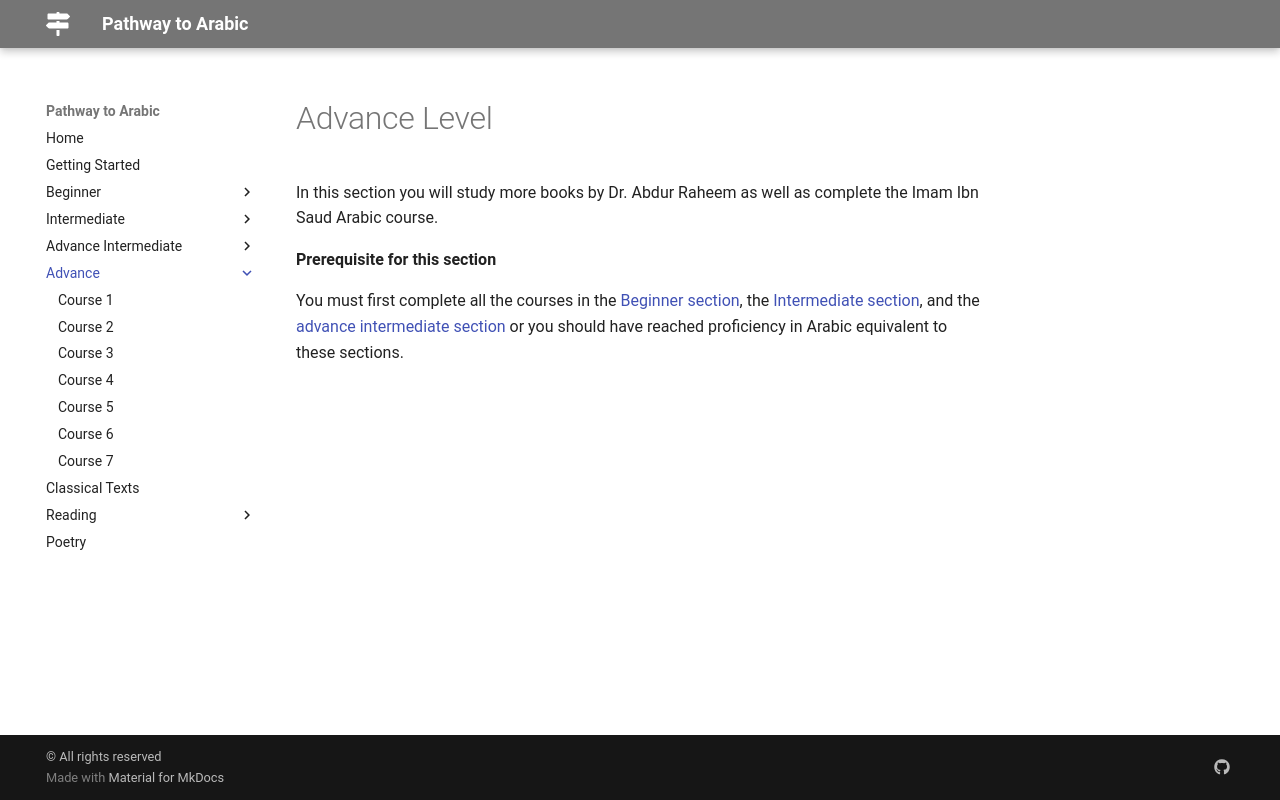

repository: Abuu20/pathway-to-arabic · page: advance/index.html · generator: mkdocs

# Advance Level

In this section you will study more books by Dr. Abdur Raheem as well as complete the Imam Ibn Saud Arabic course.

**Prerequisite for this section**

You must first complete all the courses in the [Beginner section](/beginner){target=\_blank}, the [Intermediate section](/intermediate){target=\_blank}, and the [advance intermediate section](/advance-intermediate){target=\_blank} or you should have reached proficiency in Arabic equivalent to these sections.

<br>
